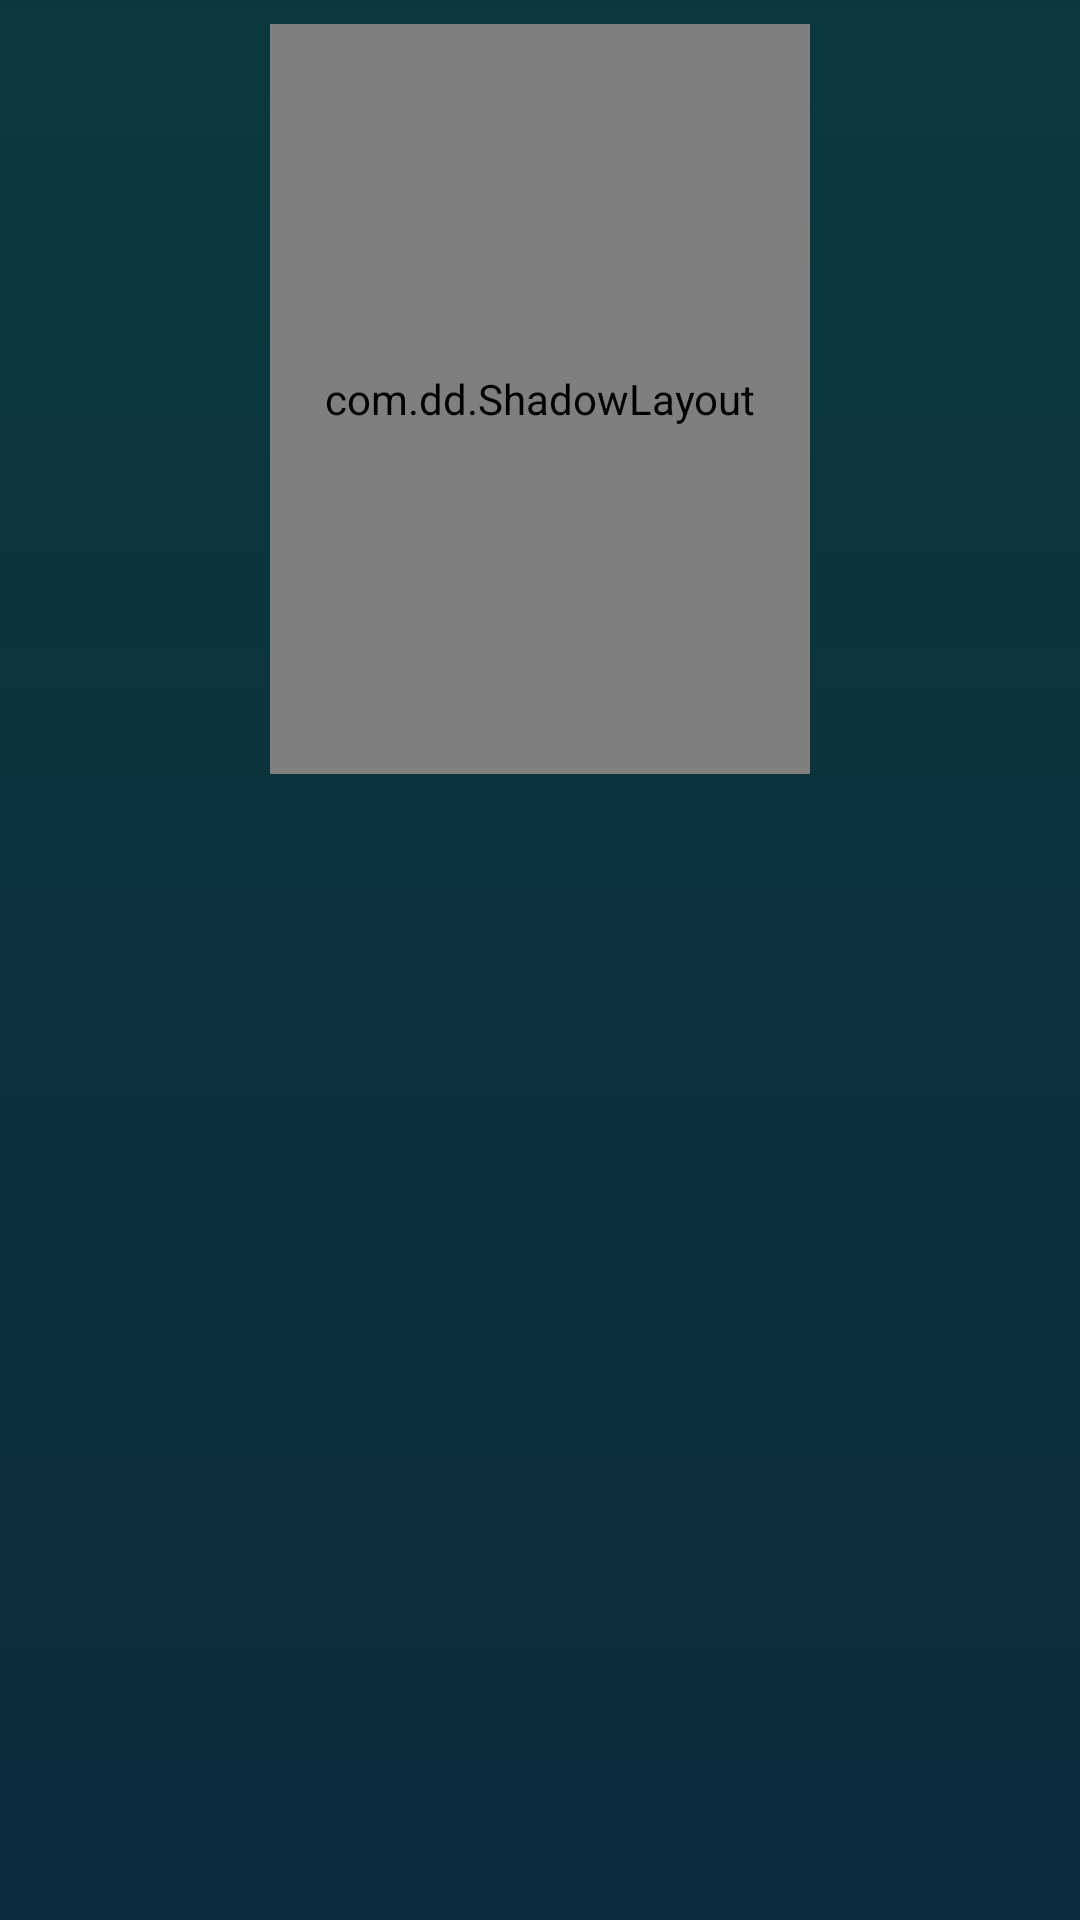

The Android layout XML behind this screen, and the referenced resources:
<!-- AndroidManifest.xml: application theme AppTheme -->
<!-- res/layout/list_row.xml -->
<?xml version="1.0" encoding="utf-8"?>
<RelativeLayout xmlns:android="http://schemas.android.com/apk/res/android"
    xmlns:app="http://schemas.android.com/apk/res-auto"
    android:layout_width="fill_parent"
    android:layout_height="wrap_content"
    android:background="@drawable/list_row_selector"
    android:padding="8dp">

    <com.dd.ShadowLayout
        android:layout_width="180dp"
        android:layout_height="250dp"
        app:sl_dx="3dp"
        app:sl_dy="2dp"
        app:sl_shadowColor="#AA000000"
        app:sl_cornerRadius="1dp"
        android:layout_alignWithParentIfMissing="false"
        android:layout_alignTop="@+id/thumbnail3"
        android:layout_centerHorizontal="true">

        
        <com.android.volley.toolbox.NetworkImageView
            android:id="@+id/thumbnail"
            android:layout_width="match_parent"
            android:layout_height="match_parent"
            android:layout_alignParentLeft="true"
            android:layout_alignRight="@+id/titulo"
            android:layout_alignEnd="@+id/titulo"
            android:layout_alignParentTop="true"
            android:layout_alignParentBottom="true" />

    </com.dd.ShadowLayout>

    
    <com.android.volley.toolbox.NetworkImageView
        android:id="@+id/thumbnail2"
        android:layout_width="0dp"
        android:layout_height="0dp" />

    
    <com.android.volley.toolbox.NetworkImageView
        android:id="@+id/thumbnail3"
        android:layout_width="0dp"
        android:layout_height="0dp"
        android:layout_marginLeft="200dp" />

    
    <TextView
        android:id="@+id/titulo"
        android:layout_width="wrap_content"
        android:layout_height="wrap_content"
        android:textSize="@dimen/titulo"
        android:textStyle="bold"
        android:layout_alignRight="@+id/marca"
        android:layout_alignEnd="@+id/marca"
        android:layout_alignParentLeft="true"
        android:layout_alignParentStart="true"
        android:textColor="#ffffffff" />

    
    <TextView
        android:id="@+id/marca"
        android:layout_width="fill_parent"
        android:layout_height="wrap_content"
        android:textSize="@dimen/marca"
        android:textColor="#ffffffff"
        android:layout_below="@+id/color"
        android:layout_alignParentLeft="true"
        android:layout_alignParentStart="true" />

    
    <TextView
        android:id="@+id/color"
        android:layout_width="fill_parent"
        android:layout_height="wrap_content"
        android:textSize="@dimen/color"
        android:textColor="#ffffffff"
        android:layout_below="@+id/titulo"
        android:layout_alignRight="@+id/ref"
        android:layout_alignEnd="@+id/ref" />

    
    <TextView
        android:id="@+id/tipo"
        android:layout_width="fill_parent"
        android:layout_height="wrap_content"
        android:textSize="@dimen/tipo"
        android:textColor="#ffffffff"
        android:layout_below="@+id/titulo"
        android:layout_alignParentRight="true"
        android:layout_alignParentEnd="true"
        android:layout_marginTop="39dp" />

    
    <TextView
        android:id="@+id/ref"
        android:layout_width="wrap_content"
        android:layout_height="wrap_content"
        android:layout_alignParentBottom="true"
        android:layout_alignParentRight="true"
        android:textColor="@color/ref"
        android:textSize="@dimen/ref" />

</RelativeLayout>

    
<!-- resources referenced by this layout -->
<resources>
  <color name="ref">#ffffffff</color>
  <dimen name="color">0dip</dimen>
  <dimen name="marca">0dip</dimen>
  <dimen name="ref">0dip</dimen>
  <dimen name="tipo">0dip</dimen>
  <dimen name="titulo">0dp</dimen>
  <!-- drawable list_row_selector (drawable) -->
  <?xml version="1.0" encoding="utf-8"?>
  <selector xmlns:android="http://schemas.android.com/apk/res/android">
  
      <item android:drawable="@drawable/list_row_bg" android:state_pressed="false" android:state_selected="false"/>
      <item android:drawable="@drawable/list_row_bg_hover" android:state_pressed="true"/>
      <item android:drawable="@drawable/list_row_bg_hover" android:state_pressed="false" android:state_selected="true"/>
  
  </selector>
  
      
  <style name="AppTheme" parent="Theme.AppCompat">
          <item name="vpiLinePageIndicatorStyle">@style/LinePageStyle</item>
          
      </style>
  <!-- drawable list_row_bg (drawable) -->
  <?xml version="1.0" encoding="utf-8"?>
  <shape xmlns:android="http://schemas.android.com/apk/res/android"
      android:shape="rectangle">
      <gradient
          android:startColor="@color/list_row_start_color"
          android:endColor="@color/list_row_end_color"
          android:angle="270" />
  </shape>
  
      
  <!-- drawable list_row_bg_hover (drawable) -->
  <?xml version="1.0" encoding="utf-8"?>
  <shape xmlns:android="http://schemas.android.com/apk/res/android"
      android:shape="rectangle" >
  
      <gradient
          android:angle="270"
          android:endColor="@color/list_row_hover_end_color"
          android:startColor="@color/list_row_hover_start_color" />
  
  </shape>
  
      
  <style name="LinePageStyle" parent="Widget.TabPageIndicator">
  
          <item name="android:divider">@drawable/custom_tab_indicator_divider</item>
          <item name="android:dividerPadding">10dp</item>
          <item name="android:showDividers">middle</item>
          <item name="android:colorActivatedHighlight">#ffdd190d</item>
          <item name="android:paddingLeft">20dp</item>
          <item name="android:paddingRight">20dp</item>
          <item name="android:fadingEdge">horizontal</item>
          <item name="android:fadingEdgeLength">8dp</item>
      </style>
  <color name="list_row_start_color">#ff0a393d</color>
  <color name="list_row_end_color">#ff0d2b3d</color>
  <color name="list_row_hover_end_color">#ff616365</color>
  <color name="list_row_hover_start_color">#ff193d0a</color>
</resources>
